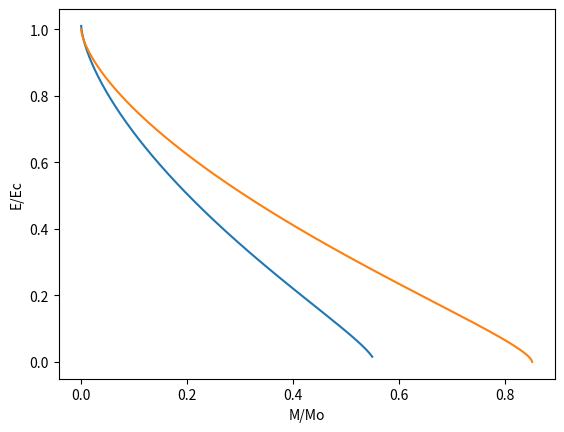

The script that saved this image:
import numpy as np
import math
import matplotlib.pyplot as plt
import matplotlib as mpl
from scipy import stats
import pylab as pl
import pylab
from pylab import *
from matplotlib import rc






def modelo(dr):
    pi=math.pi
    rho_c=3*10**17 #densidad central
    m_n= 1.68*10**(-27)  #masa neutron
    h=6.62*10**-34 #constante de planck
    c=5.9*10**8 #velocidad luz
    G=6.67*10**(-11) #constante universal
    M_sun = 1.989*10**(30)
    p_f=((3/(8*pi))*(rho_c/m_n))**(1.0/3) * h #momento de fermi
    x=float(((p_f))/(m_n*c)) #x
    e_c=rho_c*c**2


    m=0.0 #masa inicial
    dm=0
    dP=0
    r=1 #radio inicial

#listas 

    lista_P=[]
    lista_E=[]
    lista_m=[]
    lista_r=[]    
     

    E=(((pi*m_n**4*c**5)/h**3)*((((x**2)+1)**0.5*(2*x**3+x)-math.asinh(x)))) 
    P=((pi*m_n**4*c**5)/(3*h**3))*((((x**2)+1)**0.5*(2*x**3-3*x)+ 3*math.asinh(x)))


    while P>0:

        dP_dr=-((G*(E/c**2.0 + P/c**2.0))*(m + 4.0*pi*r**3*P/c**2.0))/(r*(r-2*G*m/c**2))

                
        dP_dx=(((pi*m_n**4*c**5)/(3*h**3))*((8*x**4)/(x**2+1)**0.5))
        
        dx=((dP_dr)/(dP_dx))*dr        
        
        dP=(((pi*m_n**4*c**5)/(3*h**3))*((8*x**4)/(x**2+1)**0.5))*dx
        dE_dx=(((pi*m_n**4*c**5)/h**3)*((8*(x**4+x**2))/(x**2+1)**0.5)) 
        
        
        
        dE=(((pi*m_n**4*c**5)/h**3)*((8*(x**4+x**2))/(x**2+1)**0.5))*dx
        
                
        dm=((4*pi*E*r**2)/(c**2))*dr
                
          
        x=x+dx
        m=m+dm
        P=P+dP
        r=r+dr
        E=E+dE
        lista_P.append(P)
        lista_m.append(m)
        lista_r.append(r)
        lista_E.append(E)
    
    
    
    return(np.array(lista_P),np.array(lista_m)/M_sun,np.array(lista_r),np.array(lista_E)/e_c)
    
    
#Presion=np.array(modelo(10)[0])
Masa=np.array(modelo(10)[1])
Radio=np.array(modelo(10)[2])
Energia=np.array(modelo(10)[3])
#Masa_O=Masa/(2*10**30)

plt.plot(Masa,Energia)

#plt.legend()
#plt.ylabel(r"$\frac{M}{M_\odot}$")

def politropa(dr):
    
    
    h = 6.62*10**-34  
    m =  1.67*10**(-27)    
    rho_c = 5.9*10**17    
    n = float(rho_c/m)
    p_f = ((3*n/(8*np.pi))**(1.0/3))*h


    M_sun = 1.989*10**(30)

    G = 6.67*10**(-11)
    c = 3*10**8
    e = rho_c*c**2
    pmass = []
    ppressure = []
    pdensity = []
    pradius = []
    
    K = ((8*np.pi*h**2)/(15*m))*((3./(m*8*np.pi*c**2))**(5./3))#((h**2)/(5*m))*(3.0/(8*np.pi))**(2.0/3)
    P = K*e**(5./3)
    r = 1 # Radio inicial 
    M = 0
    
    while P > 0:
        
        dM = (4*np.pi*(r**2)*e/(c**2))*dr
        M += dM
        pmass.append(M)
        
        dP = -(G*M*e/((r*c)**2))*dr
        P += dP
        
        if P < 0:
           ppressure.append(0)
           pdensity.append(0)
           pradius.append(r)
           
        else:
            
           ppressure.append(P) 
           e = (P/K)**(3./5)#((P/K)*(m**(5.0/3)))**(3.0/5)
           pdensity.append(e)
           r += dr
           pradius.append(r)  
        
    return np.array(pmass)/M_sun, np.array(ppressure), np.array(pradius),np.array(pdensity)/(rho_c*c**2)  
pMass, pPressure, pRadius, pDensity = politropa(10)

#plt.plot(pRadius, pMass ,linestyle='-', color= 'blue', linewidth=1.2 )   
M_sun = 1.989*10**(30)
#plt.plot(Radio,Masa/M_sun,linestyle='-',color= 'red',linewidth = 1.2)    
#plt.xlabel( r"$r (m)$",fontsize=14)
#plt.ylabel(r"$\frac{M}{M_{\odot}}$",fontsize=14)
#plt.show()

plt.plot(pMass,pDensity)
plt.ylabel("E/Ec")
plt.xlabel("M/Mo")
plt.title("")

plt.show()





















